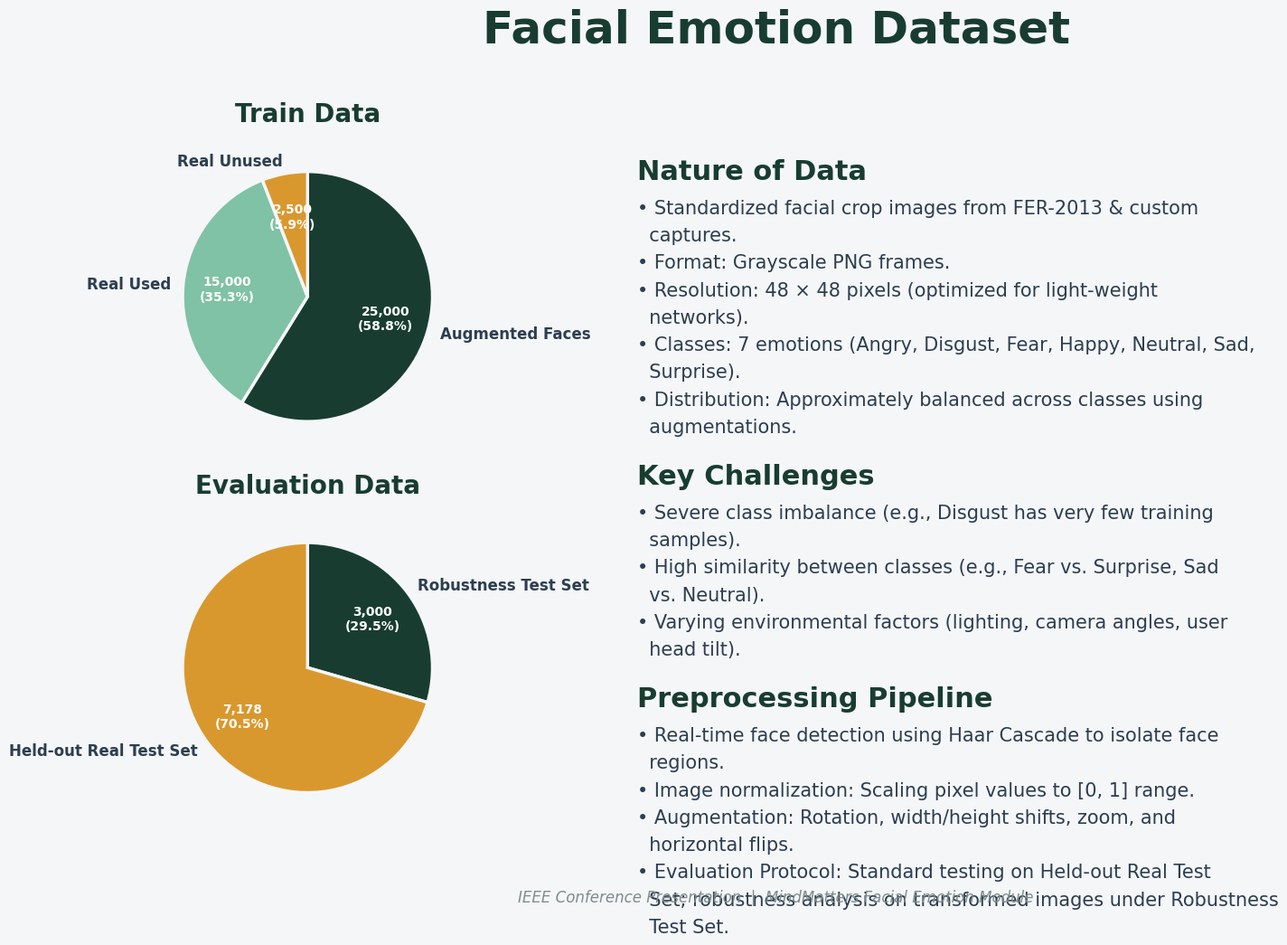
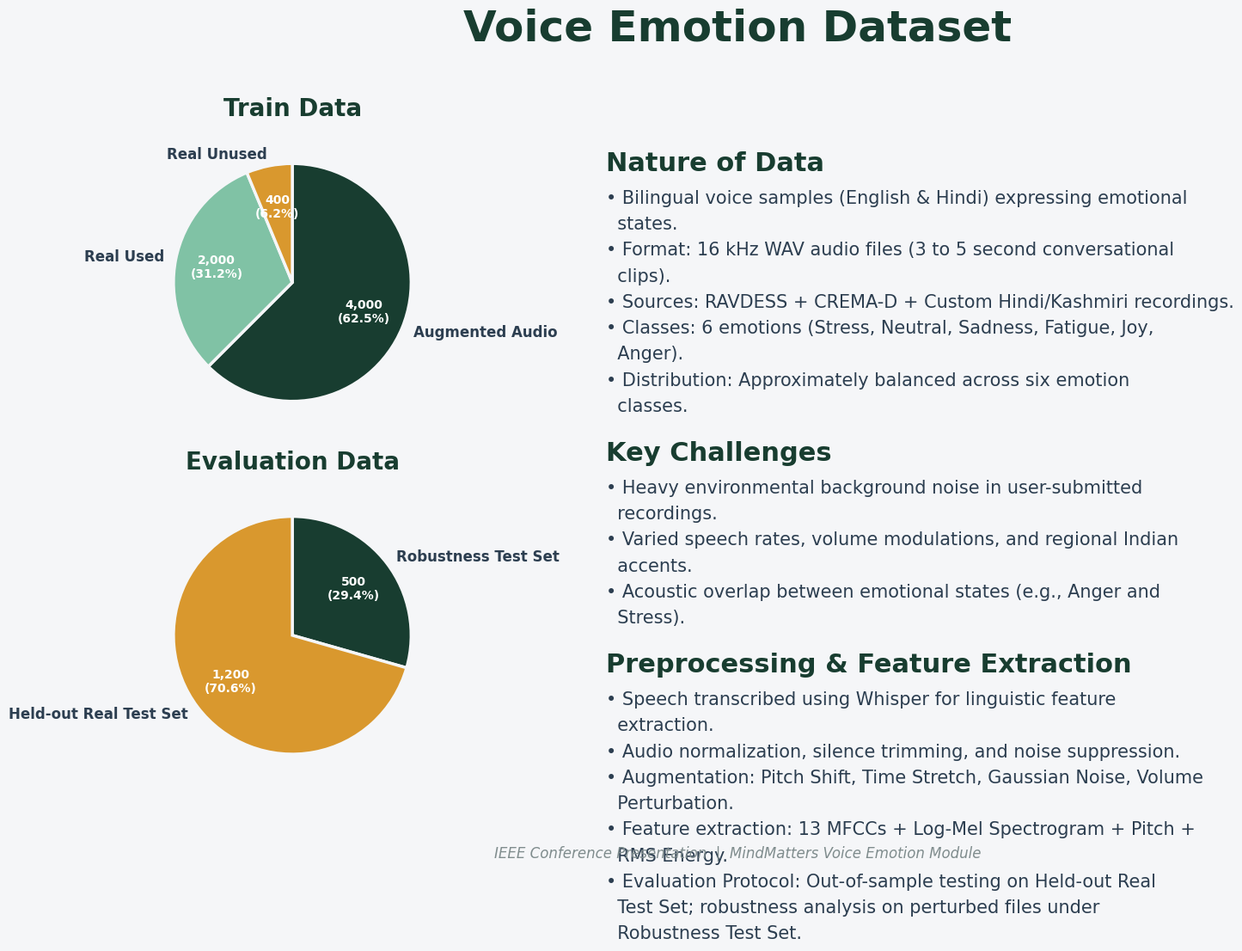
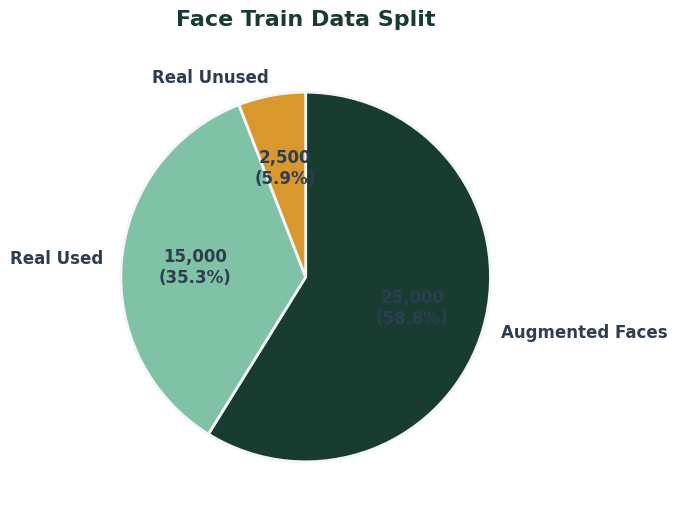
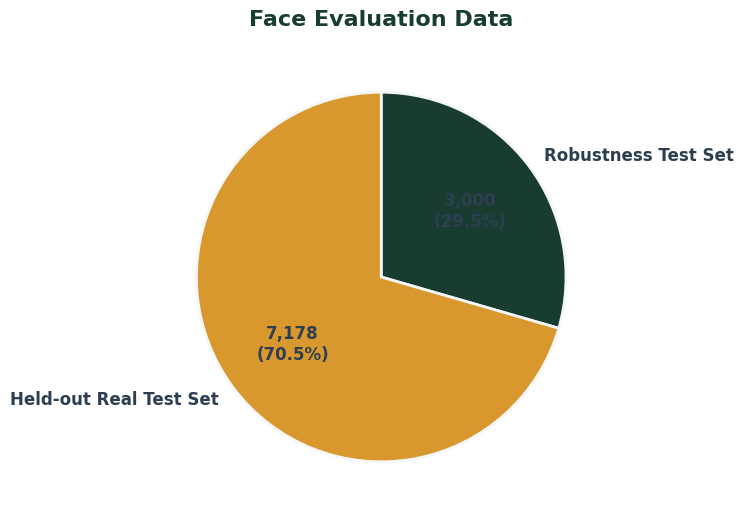
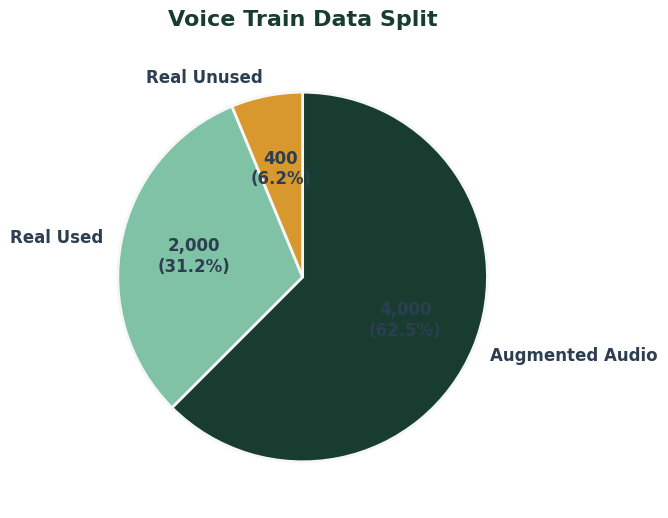
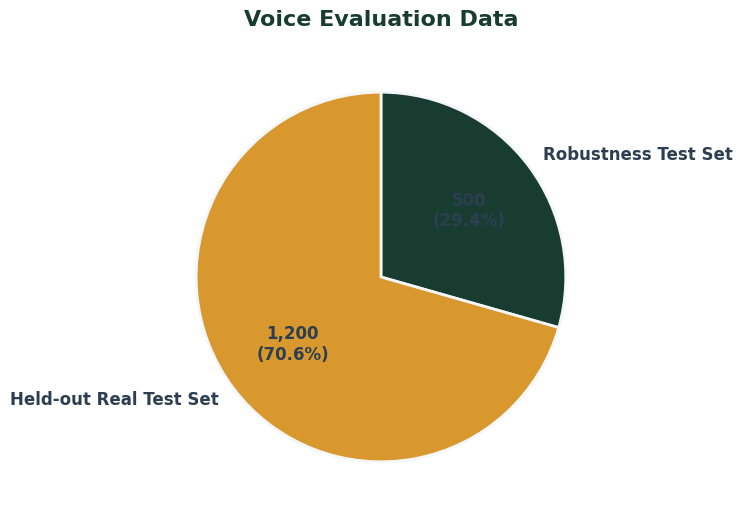

Generate these figures, in order, with matplotlib:
import matplotlib.pyplot as plt
import numpy as np
import os

# Create output directory for figures
output_dir = 'paper_figures_output'
os.makedirs(output_dir, exist_ok=True)

# Set global matplotlib styles
plt.rcParams.update({
    'font.family': 'sans-serif',
    'font.sans-serif': ['Arial', 'Helvetica', 'DejaVu Sans', 'Calibri', 'sans-serif'],
    'text.color': '#2C3E50',
    'axes.labelcolor': '#2C3E50',
    'xtick.color': '#2C3E50',
    'ytick.color': '#2C3E50'
})

# Curated premium color palette matching the user's photo
COLOR_SYNTHETIC = '#183D30'   # Deep Forest Green
COLOR_REAL_USED = '#80C2A5'   # Soft Mint Green
COLOR_GOLD = '#D9982E'        # Premium Gold/Orange

def create_slide_canvas(title):
    """Creates a blank widescreen slide canvas (19.2x10.8 inches for 1920x1080 px, 16:9)."""
    fig = plt.figure(figsize=(19.2, 10.8), facecolor='#F5F6F8')
    
    # Draw slide title
    fig.text(0.5, 0.92, title, fontsize=36, fontweight='bold', ha='center', color='#183D30')
    
    # Draw top border accent line
    fig.patch.set_linewidth(0)
    
    # Return figure
    return fig

def add_pie_chart(fig, rect, title, labels, sizes, colors):
    """Adds a styled pie chart at the specified rect (left, bottom, width, height)."""
    ax = fig.add_axes(rect)
    ax.set_facecolor('none')
    
    # Plot pie chart with clean white borders and matching colors
    wedges, texts, autotexts = ax.pie(
        sizes, 
        labels=labels, 
        autopct=lambda p: '{:,.0f}\n({:.1f}%)'.format(round(p * sum(sizes) / 100), p),
        colors=colors,
        startangle=90,
        counterclock=False,
        textprops={'fontsize': 11, 'color': '#2C3E50'},
        wedgeprops={'linewidth': 2.5, 'edgecolor': '#F5F6F8'},
        pctdistance=0.65
    )
    
    # Style labels and autopct texts
    for t in texts:
        t.set_fontsize(12)
        t.set_weight('bold')
    for at in autotexts:
        at.set_fontsize(10)
        at.set_color('white')
        at.set_weight('bold')
        # If the slice is small, move the percentage label out or change color
        if at.get_text().startswith('1') or at.get_text().startswith('2') or at.get_text().startswith('400') or at.get_text().startswith('500'):
            at.set_color('white')
            
    ax.set_title(title, fontsize=20, fontweight='bold', pad=15, color='#183D30')
    return ax

def add_slide_content(fig, sections, start_y=0.78, line_spacing=0.038):
    """Draws bulleted text sections on the right side of the slide."""
    y = start_y
    for section_title, bullets in sections.items():
        # Draw section header
        fig.text(0.42, y, section_title, fontsize=22, fontweight='bold', color='#183D30')
        y -= 0.035
        
        # Draw bullets
        for bullet in bullets:
            # Simple text wrap
            words = bullet.split(' ')
            lines = []
            current_line = "• "
            for word in words:
                test_line = current_line + " " + word if len(current_line) > 2 else "• " + word
                if len(test_line) > 65:
                    lines.append(current_line)
                    current_line = "  " + word
                else:
                    current_line = test_line
            lines.append(current_line)
            
            for line in lines:
                fig.text(0.42, y, line, fontsize=15, color='#2C3E50')
                y -= 0.028
        
        y -= 0.025  # Space between sections

def generate_face_dataset_diagram():
    """Generates the diagram/slide for the Facial Emotion Dataset."""
    fig = create_slide_canvas("Facial Emotion Dataset")
    
    # Train Data Split
    # Augmented Faces: 25,000
    # Real Used: 15,000
    # Real Unused: 2,500
    train_labels = ['Augmented Faces', 'Real Used', 'Real Unused']
    train_sizes = [25000, 15000, 2500]
    train_colors = [COLOR_SYNTHETIC, COLOR_REAL_USED, COLOR_GOLD]
    
    # Evaluation Data Split
    # Robustness Test Set: 3,000
    # Held-out Real Test Set: 7,178
    test_labels = ['Robustness Test Set', 'Held-out Real Test Set']
    test_sizes = [3000, 7178]
    test_colors = [COLOR_SYNTHETIC, COLOR_GOLD]
    
    # Add pie charts on the left
    add_pie_chart(fig, [0.08, 0.50, 0.30, 0.32], "Train Data", train_labels, train_sizes, train_colors)
    add_pie_chart(fig, [0.08, 0.12, 0.30, 0.32], "Evaluation Data", test_labels, test_sizes, test_colors)
    
    # Slide Content text on the right
    sections = {
        "Nature of Data": [
            "Standardized facial crop images from FER-2013 & custom captures.",
            "Format: Grayscale PNG frames.",
            "Resolution: 48 × 48 pixels (optimized for light-weight networks).",
            "Classes: 7 emotions (Angry, Disgust, Fear, Happy, Neutral, Sad, Surprise).",
            "Distribution: Approximately balanced across classes using augmentations."
        ],
        "Key Challenges": [
            "Severe class imbalance (e.g., Disgust has very few training samples).",
            "High similarity between classes (e.g., Fear vs. Surprise, Sad vs. Neutral).",
            "Varying environmental factors (lighting, camera angles, user head tilt)."
        ],
        "Preprocessing Pipeline": [
            "Real-time face detection using Haar Cascade to isolate face regions.",
            "Image normalization: Scaling pixel values to [0, 1] range.",
            "Augmentation: Rotation, width/height shifts, zoom, and horizontal flips.",
            "Evaluation Protocol: Standard testing on Held-out Real Test Set; robustness analysis on transformed images under Robustness Test Set."
        ]
    }
    
    add_slide_content(fig, sections, start_y=0.78)
    
    # Add a professional bottom banner matching the photo style
    fig.text(0.5, 0.04, "IEEE Conference Presentation  |  MindMatters Facial Emotion Module", 
             fontsize=12, color='#7F8C8D', ha='center', style='italic')
    
    # Save the slide
    output_path = os.path.join(output_dir, 'Slide_Face_Dataset.png')
    plt.savefig(output_path, dpi=300, bbox_inches='tight')
    plt.close()
    print(f"Generated Face Dataset slide at: {output_path}")

def generate_voice_dataset_diagram():
    """Generates the diagram/slide for the Voice Emotion Dataset."""
    fig = create_slide_canvas("Voice Emotion Dataset")
    
    # Train Data Split
    # Augmented Audio: 4,000
    # Real Used: 2,000
    # Real Unused: 400
    train_labels = ['Augmented Audio', 'Real Used', 'Real Unused']
    train_sizes = [4000, 2000, 400]
    train_colors = [COLOR_SYNTHETIC, COLOR_REAL_USED, COLOR_GOLD]
    
    # Evaluation Data Split
    # Robustness Test Set: 500
    # Held-out Real Test Set: 1,200
    test_labels = ['Robustness Test Set', 'Held-out Real Test Set']
    test_sizes = [500, 1200]
    test_colors = [COLOR_SYNTHETIC, COLOR_GOLD]
    
    # Add pie charts on the left
    add_pie_chart(fig, [0.08, 0.50, 0.30, 0.32], "Train Data", train_labels, train_sizes, train_colors)
    add_pie_chart(fig, [0.08, 0.12, 0.30, 0.32], "Evaluation Data", test_labels, test_sizes, test_colors)
    
    # Slide Content text on the right
    sections = {
        "Nature of Data": [
            "Bilingual voice samples (English & Hindi) expressing emotional states.",
            "Format: 16 kHz WAV audio files (3 to 5 second conversational clips).",
            "Sources: RAVDESS + CREMA-D + Custom Hindi/Kashmiri recordings.",
            "Classes: 6 emotions (Stress, Neutral, Sadness, Fatigue, Joy, Anger).",
            "Distribution: Approximately balanced across six emotion classes."
        ],
        "Key Challenges": [
            "Heavy environmental background noise in user-submitted recordings.",
            "Varied speech rates, volume modulations, and regional Indian accents.",
            "Acoustic overlap between emotional states (e.g., Anger and Stress)."
        ],
        "Preprocessing & Feature Extraction": [
            "Speech transcribed using Whisper for linguistic feature extraction.",
            "Audio normalization, silence trimming, and noise suppression.",
            "Augmentation: Pitch Shift, Time Stretch, Gaussian Noise, Volume Perturbation.",
            "Feature extraction: 13 MFCCs + Log-Mel Spectrogram + Pitch + RMS Energy.",
            "Evaluation Protocol: Out-of-sample testing on Held-out Real Test Set; robustness analysis on perturbed files under Robustness Test Set."
        ]
    }
    
    add_slide_content(fig, sections, start_y=0.78)
    
    # Add a professional bottom banner matching the photo style
    fig.text(0.5, 0.04, "IEEE Conference Presentation  |  MindMatters Voice Emotion Module", 
             fontsize=12, color='#7F8C8D', ha='center', style='italic')
    
    # Save the slide
    output_path = os.path.join(output_dir, 'Slide_Voice_Dataset.png')
    plt.savefig(output_path, dpi=300, bbox_inches='tight')
    plt.close()
    print(f"Generated Voice Dataset slide at: {output_path}")

def generate_individual_charts():
    """Generates individual pie charts with transparent backgrounds for direct PPT insertion."""
    # Helper to clean labels for standalone charts
    autopct_fn = lambda sizes: (lambda p: '{:,.0f}\n({:.1f}%)'.format(round(p * sum(sizes) / 100), p))

    # Face Train Pie
    fig, ax = plt.subplots(figsize=(6, 6), facecolor='none')
    ax.set_facecolor('none')
    labels = ['Augmented Faces', 'Real Used', 'Real Unused']
    sizes = [25000, 15000, 2500]
    ax.pie(sizes, labels=labels, autopct=autopct_fn(sizes), colors=[COLOR_SYNTHETIC, COLOR_REAL_USED, COLOR_GOLD],
           startangle=90, counterclock=False, textprops={'fontsize': 12, 'weight': 'bold', 'color': '#2C3E50'},
           wedgeprops={'linewidth': 2, 'edgecolor': '#F5F6F8'}, pctdistance=0.6)
    plt.title("Face Train Data Split", fontsize=16, fontweight='bold', color='#183D30', pad=15)
    plt.savefig(os.path.join(output_dir, 'Chart_Face_Train_Pie.png'), dpi=300, bbox_inches='tight', transparent=True)
    plt.close()

    # Face Test/Evaluation Pie
    fig, ax = plt.subplots(figsize=(6, 6), facecolor='none')
    ax.set_facecolor('none')
    labels = ['Robustness Test Set', 'Held-out Real Test Set']
    sizes = [3000, 7178]
    ax.pie(sizes, labels=labels, autopct=autopct_fn(sizes), colors=[COLOR_SYNTHETIC, COLOR_GOLD],
           startangle=90, counterclock=False, textprops={'fontsize': 12, 'weight': 'bold', 'color': '#2C3E50'},
           wedgeprops={'linewidth': 2, 'edgecolor': '#F5F6F8'}, pctdistance=0.6)
    plt.title("Face Evaluation Data", fontsize=16, fontweight='bold', color='#183D30', pad=15)
    plt.savefig(os.path.join(output_dir, 'Chart_Face_Test_Pie.png'), dpi=300, bbox_inches='tight', transparent=True)
    plt.close()

    # Voice Train Pie
    fig, ax = plt.subplots(figsize=(6, 6), facecolor='none')
    ax.set_facecolor('none')
    labels = ['Augmented Audio', 'Real Used', 'Real Unused']
    sizes = [4000, 2000, 400]
    ax.pie(sizes, labels=labels, autopct=autopct_fn(sizes), colors=[COLOR_SYNTHETIC, COLOR_REAL_USED, COLOR_GOLD],
           startangle=90, counterclock=False, textprops={'fontsize': 12, 'weight': 'bold', 'color': '#2C3E50'},
           wedgeprops={'linewidth': 2, 'edgecolor': '#F5F6F8'}, pctdistance=0.6)
    plt.title("Voice Train Data Split", fontsize=16, fontweight='bold', color='#183D30', pad=15)
    plt.savefig(os.path.join(output_dir, 'Chart_Voice_Train_Pie.png'), dpi=300, bbox_inches='tight', transparent=True)
    plt.close()

    # Voice Test/Evaluation Pie
    fig, ax = plt.subplots(figsize=(6, 6), facecolor='none')
    ax.set_facecolor('none')
    labels = ['Robustness Test Set', 'Held-out Real Test Set']
    sizes = [500, 1200]
    ax.pie(sizes, labels=labels, autopct=autopct_fn(sizes), colors=[COLOR_SYNTHETIC, COLOR_GOLD],
           startangle=90, counterclock=False, textprops={'fontsize': 12, 'weight': 'bold', 'color': '#2C3E50'},
           wedgeprops={'linewidth': 2, 'edgecolor': '#F5F6F8'}, pctdistance=0.6)
    plt.title("Voice Evaluation Data", fontsize=16, fontweight='bold', color='#183D30', pad=15)
    plt.savefig(os.path.join(output_dir, 'Chart_Voice_Test_Pie.png'), dpi=300, bbox_inches='tight', transparent=True)
    plt.close()
    
    print("Generated all individual charts with transparent background.")

if __name__ == '__main__':
    print("Generating dataset slides and charts...")
    generate_face_dataset_diagram()
    generate_voice_dataset_diagram()
    generate_individual_charts()
    print("Done!")
